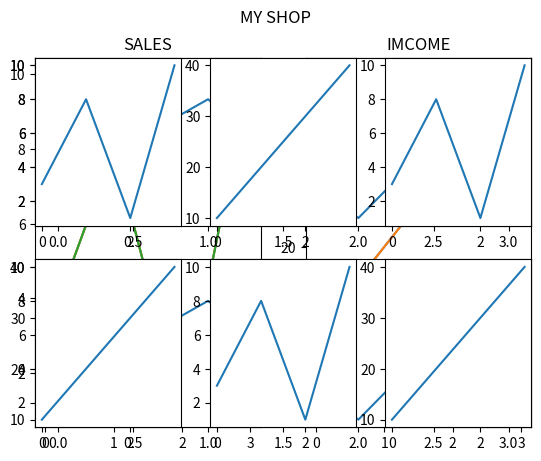

This chart was generated by the following Python code:
import matplotlib.pyplot as plt
import numpy as np

#plot 1:
x = np.array([0, 1, 2, 3])
y = np.array([3, 8, 1, 10])

#the figure has 1 row, 2 columns, and this plot is the first plot
plt.subplot(1, 2, 1)
plt.title("First subplot 1")
plt.plot(x,y)

#plot 2:
x1 = np.array([0, 1, 2, 3])
y1 = np.array([10, 20, 30, 40])

#the figure has 1 row, 2 columns, and this plot is the second plot
plt.subplot(1, 2, 2)
plt.title("Second subplot 2")
plt.plot(x1,y1)

plt.show()

#the figure has 1 row, 2 columns, and this plot is the first plot
plt.subplot(2, 1, 1)
plt.plot(x,y)

#the figure has 1 row, 2 columns, and this plot is the second plot
plt.subplot(2, 1, 2)
plt.plot(x,y)

plt.show()

import matplotlib.pyplot as plt
import numpy as np

x = np.array([0, 1, 2, 3])
y = np.array([3, 8, 1, 10])

plt.subplot(2, 3, 1)
plt.plot(x,y)

x = np.array([0, 1, 2, 3])
y = np.array([10, 20, 30, 40])

plt.subplot(2, 3, 2)
plt.plot(x,y)

x = np.array([0, 1, 2, 3])
y = np.array([3, 8, 1, 10])

plt.subplot(2, 3, 3)
plt.plot(x,y)

x = np.array([0, 1, 2, 3])
y = np.array([10, 20, 30, 40])

plt.subplot(2, 3, 4)
plt.plot(x,y)

x = np.array([0, 1, 2, 3])
y = np.array([3, 8, 1, 10])

plt.subplot(2, 3, 5)
plt.plot(x,y)

x = np.array([0, 1, 2, 3])
y = np.array([10, 20, 30, 40])

plt.subplot(2, 3, 6)
plt.plot(x,y)

plt.show()

import matplotlib.pyplot as plt
import numpy as np

#plot 1:
x = np.array([0, 1, 2, 3])
y = np.array([3, 8, 1, 10])

plt.subplot(1, 2, 1)
plt.plot(x,y)
plt.title("SALES")

#plot 2:
x = np.array([0, 1, 2, 3])
y = np.array([10, 20, 30, 40])

plt.subplot(1, 2, 2)
plt.plot(x,y)
plt.title("INCOME")

plt.show()

#plot 1:
x = np.array([0,1,2,3])
y = np.array([3,8,1,10])
plt.subplot(1,2,1)
plt.plot(x,y)
plt.title('SALES')

#plot 1:
x = np.array([0,1,2,3])
y = np.array([3,8,1,10])
plt.subplot(1,2,2)
plt.plot(x,y)
plt.title('IMCOME')

plt.suptitle('MY SHOP')
plt.show()